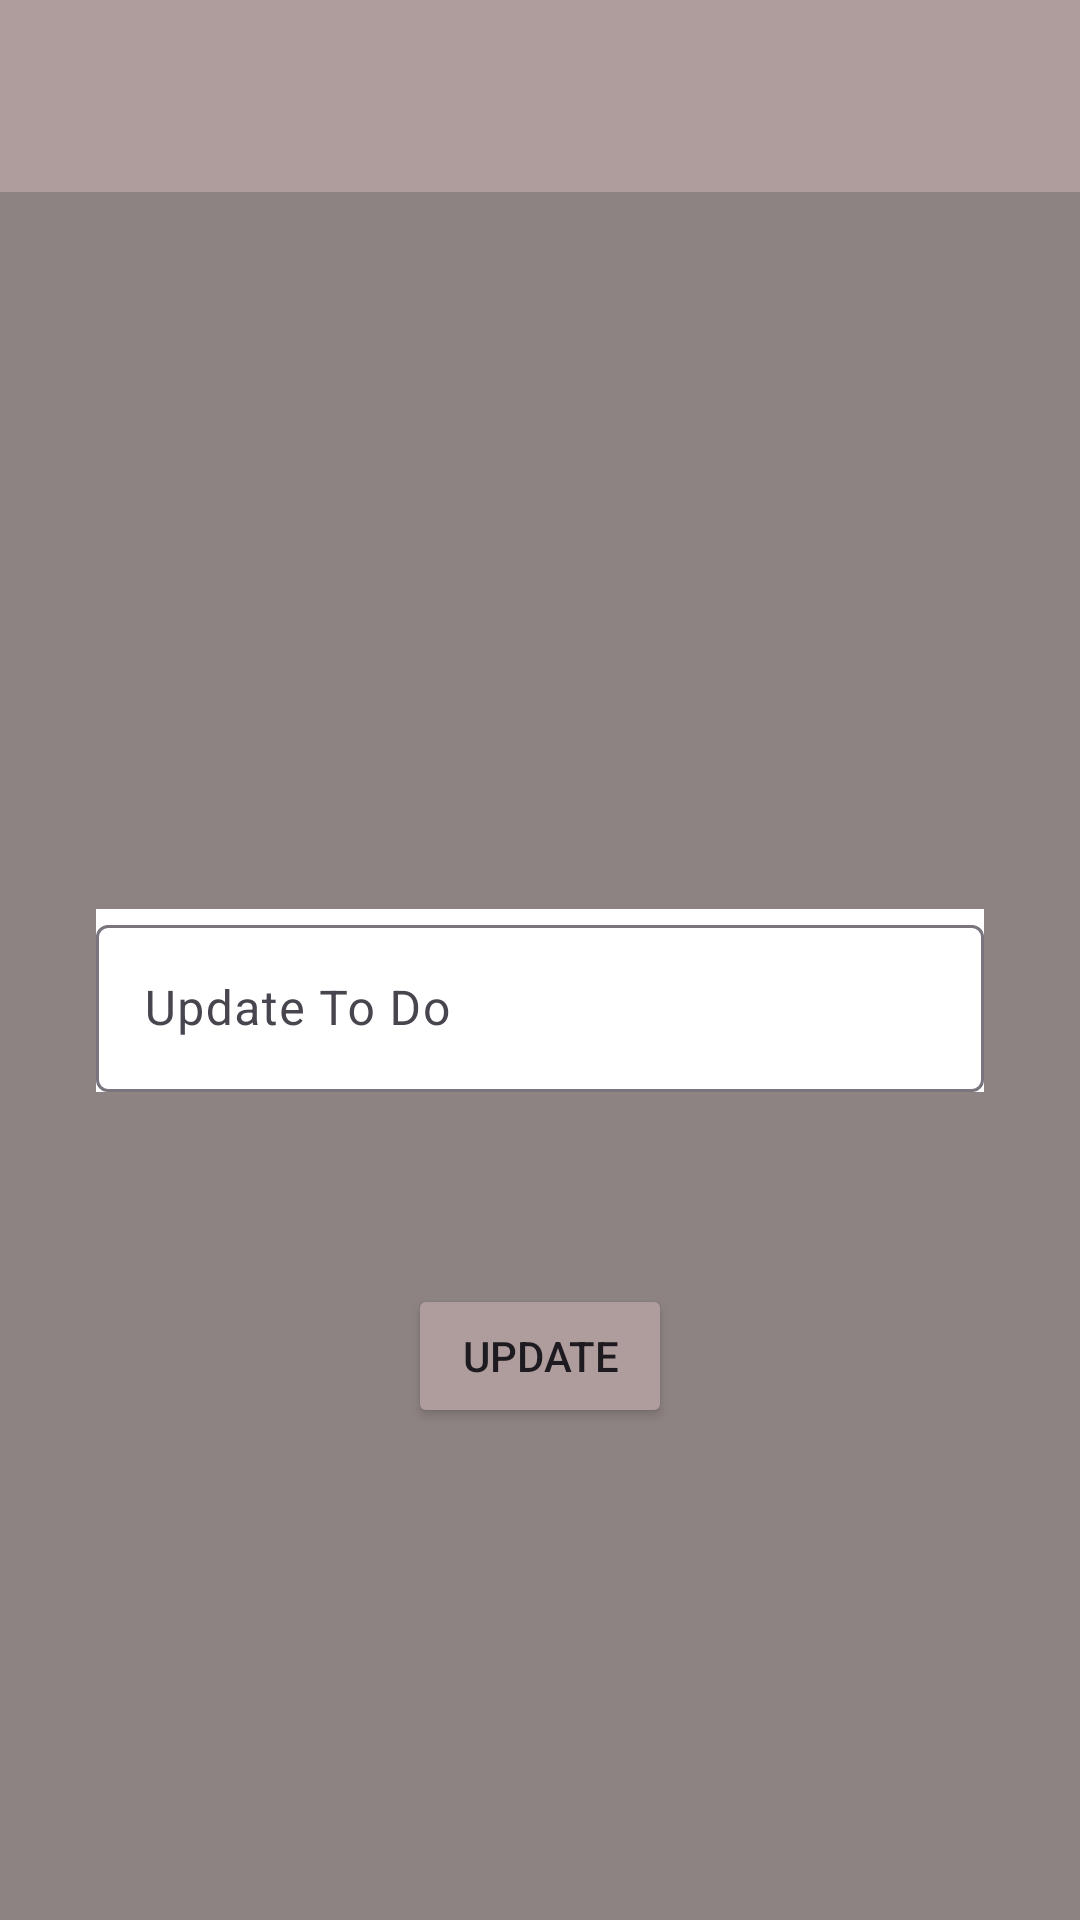

The Android layout XML behind this screen, and the referenced resources:
<!-- AndroidManifest.xml: application theme Theme.JavaToDoApp -->
<!-- res/layout/fragment_todo_detail.xml -->
<?xml version="1.0" encoding="utf-8"?>
<androidx.constraintlayout.widget.ConstraintLayout xmlns:android="http://schemas.android.com/apk/res/android"
    xmlns:app="http://schemas.android.com/apk/res-auto"
    xmlns:tools="http://schemas.android.com/tools"
    android:layout_width="match_parent"
    android:layout_height="match_parent"
    android:background="@color/mainColor"
    tools:context=".ui.fragment.ToDoDetailFragment">

    <androidx.appcompat.widget.Toolbar
        android:id="@+id/toolbarToDoDetail"
        android:layout_width="0dp"
        android:layout_height="wrap_content"
        android:minHeight="?attr/actionBarSize"
        android:theme="?attr/actionBarTheme"
        android:background="@color/secondaryColor"
        app:layout_constraintEnd_toEndOf="parent"
        app:layout_constraintHorizontal_bias="0.5"
        app:layout_constraintStart_toStartOf="parent"
        app:layout_constraintTop_toTopOf="parent" />

    <com.google.android.material.textfield.TextInputLayout
        android:id="@+id/textInputLayout"
        android:layout_width="0dp"
        android:layout_height="wrap_content"
        android:layout_marginStart="32dp"
        android:layout_marginTop="239dp"
        android:layout_marginEnd="32dp"
        android:background="@color/white"
        app:layout_constraintEnd_toEndOf="parent"
        app:layout_constraintHorizontal_bias="0.5"
        app:layout_constraintStart_toStartOf="parent"
        app:layout_constraintTop_toBottomOf="@+id/toolbarToDoDetail">

        <com.google.android.material.textfield.TextInputEditText
            android:id="@+id/editTextToDoName"
            android:layout_width="match_parent"
            android:layout_height="wrap_content"
            android:hint="Update To Do" />
    </com.google.android.material.textfield.TextInputLayout>

    <Button
        android:id="@+id/buttonUpdate"
        android:layout_width="wrap_content"
        android:layout_height="wrap_content"
        android:layout_marginTop="64dp"
        android:text="UPDATE"
        android:backgroundTint="@color/secondaryColor"
        app:layout_constraintEnd_toEndOf="parent"
        app:layout_constraintHorizontal_bias="0.5"
        app:layout_constraintStart_toStartOf="parent"
        app:layout_constraintTop_toBottomOf="@+id/textInputLayout" />
</androidx.constraintlayout.widget.ConstraintLayout>
<!-- resources referenced by this layout -->
<resources>
  <color name="mainColor">#8E8383</color>
  <color name="secondaryColor">#AF9D9D</color>
  <color name="white">#FFFFFFFF</color>
  <style name="Theme.JavaToDoApp" parent="Base.Theme.JavaToDoApp" />
  <style name="Base.Theme.JavaToDoApp" parent="Theme.Material3.DayNight.NoActionBar">
          
          
          <item name="android:statusBarColor">@color/secondaryColor</item>
      </style>
</resources>
